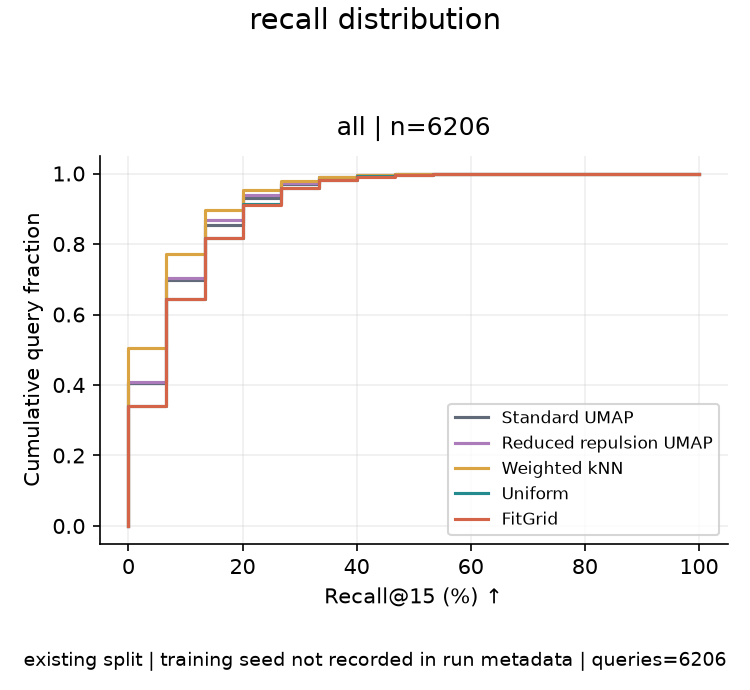

The table this chart was drawn from, first rows:
method, group, n_queries, recall_percent, count, ecdf, split, training_seed
standard_umap, all, 6206, 0.0, 2516, 0.4054, existing split, not recorded in run metadata
standard_umap, all, 6206, 6.667, 1819, 0.6985, existing split, not recorded in run metadata
standard_umap, all, 6206, 13.33, 961, 0.8534, existing split, not recorded in run metadata
standard_umap, all, 6206, 20.0, 481, 0.9309, existing split, not recorded in run metadata
standard_umap, all, 6206, 26.67, 249, 0.971, existing split, not recorded in run metadata
standard_umap, all, 6206, 33.33, 110, 0.9887, existing split, not recorded in run metadata
standard_umap, all, 6206, 40.0, 40, 0.9952, existing split, not recorded in run metadata
standard_umap, all, 6206, 46.67, 19, 0.9982, existing split, not recorded in run metadata
standard_umap, all, 6206, 53.33, 6, 0.9992, existing split, not recorded in run metadata
standard_umap, all, 6206, 60.0, 2, 0.9995, existing split, not recorded in run metadata
standard_umap, all, 6206, 66.67, 1, 0.9997, existing split, not recorded in run metadata
standard_umap, all, 6206, 73.33, 1, 0.9998, existing split, not recorded in run metadata
standard_umap, all, 6206, 86.67, 1, 1.0, existing split, not recorded in run metadata
reduced_repulsion_umap, all, 6206, 0.0, 2532, 0.408, existing split, not recorded in run metadata
reduced_repulsion_umap, all, 6206, 6.667, 1828, 0.7025, existing split, not recorded in run metadata
reduced_repulsion_umap, all, 6206, 13.33, 1022, 0.8672, existing split, not recorded in run metadata
reduced_repulsion_umap, all, 6206, 20.0, 440, 0.9381, existing split, not recorded in run metadata
reduced_repulsion_umap, all, 6206, 26.67, 213, 0.9724, existing split, not recorded in run metadata
reduced_repulsion_umap, all, 6206, 33.33, 95, 0.9878, existing split, not recorded in run metadata
reduced_repulsion_umap, all, 6206, 40.0, 46, 0.9952, existing split, not recorded in run metadata
reduced_repulsion_umap, all, 6206, 46.67, 16, 0.9977, existing split, not recorded in run metadata
reduced_repulsion_umap, all, 6206, 53.33, 7, 0.9989, existing split, not recorded in run metadata
reduced_repulsion_umap, all, 6206, 60.0, 4, 0.9995, existing split, not recorded in run metadata
reduced_repulsion_umap, all, 6206, 73.33, 2, 0.9998, existing split, not recorded in run metadata
reduced_repulsion_umap, all, 6206, 86.67, 1, 1.0, existing split, not recorded in run metadata
weighted_knn, all, 6206, 0.0, 3141, 0.5061, existing split, not recorded in run metadata
weighted_knn, all, 6206, 6.667, 1642, 0.7707, existing split, not recorded in run metadata
weighted_knn, all, 6206, 13.33, 776, 0.8957, existing split, not recorded in run metadata
weighted_knn, all, 6206, 20.0, 361, 0.9539, existing split, not recorded in run metadata
weighted_knn, all, 6206, 26.67, 146, 0.9774, existing split, not recorded in run metadata
weighted_knn, all, 6206, 33.33, 84, 0.991, existing split, not recorded in run metadata
weighted_knn, all, 6206, 40.0, 29, 0.9956, existing split, not recorded in run metadata
weighted_knn, all, 6206, 46.67, 16, 0.9982, existing split, not recorded in run metadata
weighted_knn, all, 6206, 53.33, 8, 0.9995, existing split, not recorded in run metadata
weighted_knn, all, 6206, 66.67, 1, 0.9997, existing split, not recorded in run metadata
weighted_knn, all, 6206, 73.33, 1, 0.9998, existing split, not recorded in run metadata
weighted_knn, all, 6206, 80.0, 1, 1.0, existing split, not recorded in run metadata
uniform_mc, all, 6206, 0.0, 2106, 0.3393, existing split, not recorded in run metadata
uniform_mc, all, 6206, 6.667, 1896, 0.6449, existing split, not recorded in run metadata
uniform_mc, all, 6206, 13.33, 1075, 0.8181, existing split, not recorded in run metadata
uniform_mc, all, 6206, 20.0, 586, 0.9125, existing split, not recorded in run metadata
uniform_mc, all, 6206, 26.67, 289, 0.9591, existing split, not recorded in run metadata
uniform_mc, all, 6206, 33.33, 144, 0.9823, existing split, not recorded in run metadata
uniform_mc, all, 6206, 40.0, 61, 0.9921, existing split, not recorded in run metadata
uniform_mc, all, 6206, 46.67, 26, 0.9963, existing split, not recorded in run metadata
uniform_mc, all, 6206, 53.33, 13, 0.9984, existing split, not recorded in run metadata
uniform_mc, all, 6206, 60.0, 4, 0.999, existing split, not recorded in run metadata
uniform_mc, all, 6206, 66.67, 3, 0.9995, existing split, not recorded in run metadata
uniform_mc, all, 6206, 73.33, 2, 0.9998, existing split, not recorded in run metadata
uniform_mc, all, 6206, 86.67, 1, 1.0, existing split, not recorded in run metadata
fit_grid, all, 6206, 0.0, 2115, 0.3408, existing split, not recorded in run metadata
fit_grid, all, 6206, 6.667, 1879, 0.6436, existing split, not recorded in run metadata
fit_grid, all, 6206, 13.33, 1069, 0.8158, existing split, not recorded in run metadata
fit_grid, all, 6206, 20.0, 595, 0.9117, existing split, not recorded in run metadata
fit_grid, all, 6206, 26.67, 296, 0.9594, existing split, not recorded in run metadata
fit_grid, all, 6206, 33.33, 131, 0.9805, existing split, not recorded in run metadata
fit_grid, all, 6206, 40.0, 64, 0.9908, existing split, not recorded in run metadata
fit_grid, all, 6206, 46.67, 29, 0.9955, existing split, not recorded in run metadata
fit_grid, all, 6206, 53.33, 16, 0.9981, existing split, not recorded in run metadata
fit_grid, all, 6206, 60.0, 6, 0.999, existing split, not recorded in run metadata
... 3 more rows
